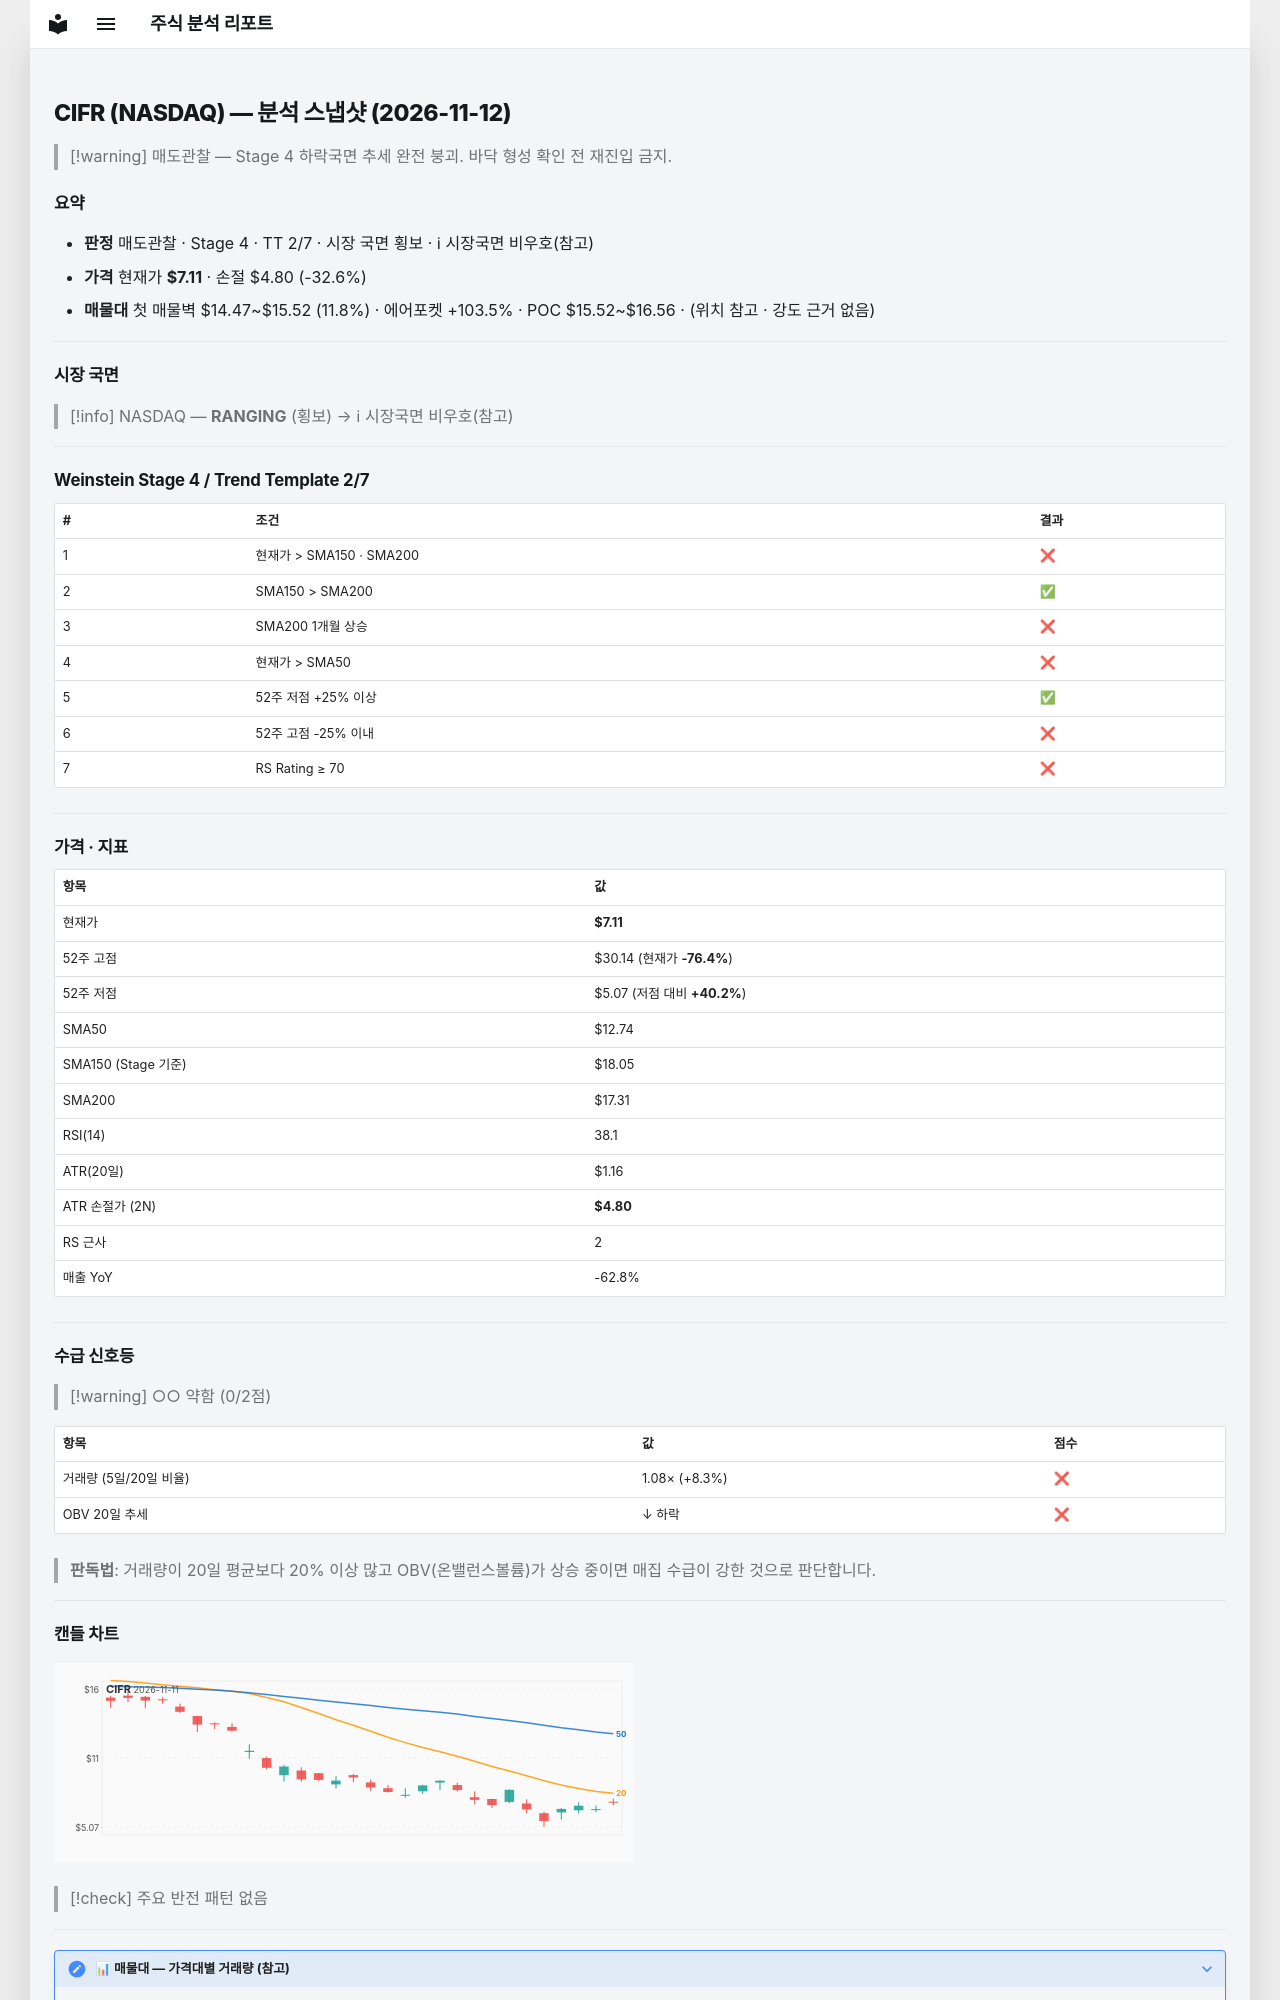

repository: soloandco/stock-reports · page: snapshots/CIFR-2026-11-12/index.html · generator: mkdocs

---
type: analysis-snapshot
title: CIFR 분석 스냅샷
ticker: CIFR
market: NASDAQ
created: 2026-11-12
updated: 2026-11-12
bar-date: 2026-11-11
verdict: 매도관찰
real-rr: 9.95
sma50-gap-pct: -44.2
weekly-position: 저항대아래
weekly-overhead-price: 30.14
weekly-overhead-pct: 323.9
stage: 4
trend-template-score: 2
tt-max: 7
ma-set: sma-50-150-200
price: 7.110000133514404
stop-price: 4.795134582972613
market-regime: RANGING
supply-demand-score: 0/2
supply-demand-label: 약함
status: tracking
tags:
  - stock-agent
  - watchlist
  - CIFR
  - analysis
related:
  - "[[analysis-template]]"
---

# CIFR (NASDAQ) — 분석 스냅샷 (2026-11-12)

> [!warning] 매도관찰 — Stage 4 하락국면
> 추세 완전 붕괴. 바닥 형성 확인 전 재진입 금지.

## 요약

- **판정** 매도관찰 · Stage 4 · TT 2/7 · 시장 국면 횡보 · ℹ 시장국면 비우호(참고)
- **가격** 현재가 **$7.11** · 손절 $4.80 (-32.6%)
- **매물대** 첫 매물벽 $14.47~$15.52 (11.8%) · 에어포켓 +103.5% · POC $15.52~$16.56 · (위치 참고 · 강도 근거 없음)

---

## 시장 국면

> [!info] NASDAQ — **RANGING** (횡보) → ℹ 시장국면 비우호(참고)

---

## Weinstein Stage 4 / Trend Template 2/7

| # | 조건 | 결과 |
|---|------|------|
| 1 | 현재가 > SMA150 · SMA200 | ❌ |
| 2 | SMA150 > SMA200 | ✅ |
| 3 | SMA200 1개월 상승 | ❌ |
| 4 | 현재가 > SMA50 | ❌ |
| 5 | 52주 저점 +25% 이상 | ✅ |
| 6 | 52주 고점 -25% 이내 | ❌ |
| 7 | RS Rating ≥ 70 | ❌ |

---

## 가격 · 지표

| 항목 | 값 |
|------|---|
| 현재가 | **$7.11** |
| 52주 고점 | $30.14 (현재가 **-76.4%**) |
| 52주 저점 | $5.07 (저점 대비 **+40.2%**) |
| SMA50 | $12.74 |
| SMA150 (Stage 기준) | $18.05 |
| SMA200 | $17.31 |
| RSI(14) | 38.1 |
| ATR(20일) | $1.16 |
| ATR 손절가 (2N) | **$4.80** |
| RS 근사 | 2 |
| 매출 YoY | -62.8% |

---
## 수급 신호등

> [!warning] ○○ 약함 (0/2점)

| 항목 | 값 | 점수 |
|------|------|------|
| 거래량 (5일/20일 비율) | 1.08× (+8.3%) | ❌ |
| OBV 20일 추세 | ↓ 하락 | ❌ |

> **판독법**: 거래량이 20일 평균보다 20% 이상 많고 OBV(온밸런스볼륨)가 상승 중이면 매집 수급이 강한 것으로 판단합니다.

---
